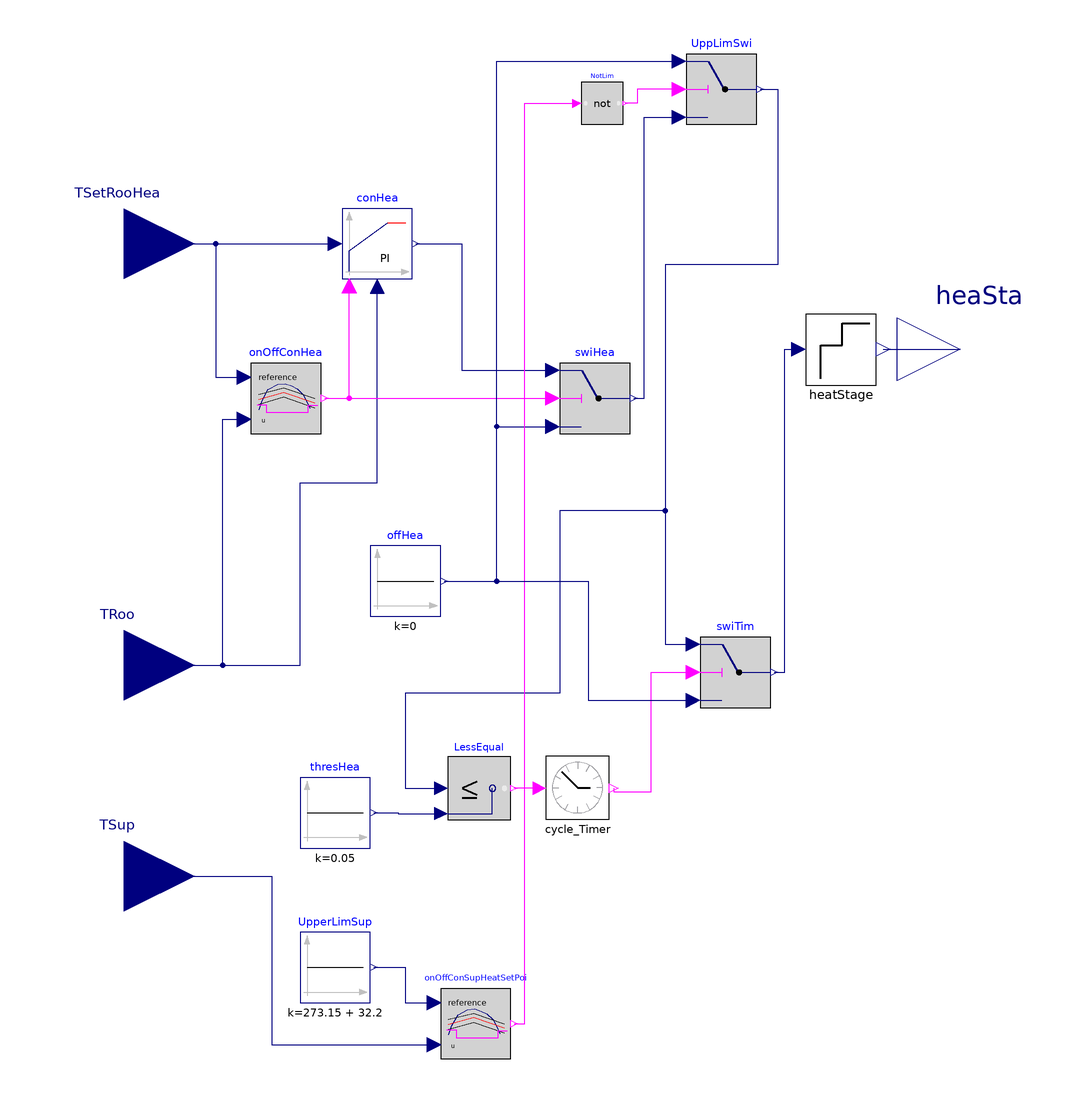

This picture is the connection diagram that the Modelica source below describes through its graphical annotations.

model RTU_control_FMU "Implements common control for RTU system"


    Modelica.Blocks.Interfaces.RealInput TSetRooHea(final unit="K", displayUnit=
          "degC")
      "Zone heating setpoint temperature" annotation (Placement(transformation(
          extent={{20,20},{-20,-20}},
          rotation=180,
          origin={-120,140})));
    Modelica.Blocks.Interfaces.RealInput TRoo(final unit="K", displayUnit="degC")
      "Zone temperature measurement"
    annotation (Placement(
          transformation(
          extent={{-20,-20},{20,20}},
          origin={-120,20})));
    Modelica.Blocks.Interfaces.RealOutput heaSta(final unit="1")
      "Control signal for heating"
      annotation (Placement(transformation(extent={{100,92},{136,128}})));
    Buildings.Controls.Continuous.LimPID conHea(
      controllerType=Modelica.Blocks.Types.SimpleController.PI,
      Ti=Ti_hea,
      final yMax=1,
      final yMin=0,
      final k=k_hea,
      initType=Modelica.Blocks.Types.InitPID.InitialOutput,
      y_start=0,
      reset=Buildings.Types.Reset.Parameter) "Heating feedback controller"
      annotation (Placement(transformation(extent={{-58,130},{-38,150}})));
    Modelica.Blocks.Logical.Switch swiHea "Switch for turning heating on/off"
      annotation (Placement(transformation(extent={{4,86},{24,106}})));
    Modelica.Blocks.Sources.Constant offHea(k=0) "Off signal"
      annotation (Placement(transformation(extent={{-50,34},{-30,54}})));
    parameter Real k_hea=0.1 "Proportional gain of heating controller";
    parameter Modelica.SIunits.Time Ti_hea=240 "Integral time constant of heating controller";

    Modelica.Blocks.Interfaces.RealInput TSup(final unit="K", displayUnit="degC")
      "Supply air temperature"
      annotation (Placement(transformation(extent={{-140,-60},{-100,-20}})));
    Modelica.Blocks.Logical.OnOffController onOffConSupHeatSetPoi(bandwidth=0.5)
                "Enable freeze protection"
      annotation (Placement(transformation(extent={{-30,-92},{-10,-72}})));
    Modelica.Blocks.Sources.Constant UpperLimSup(k=273.15 + 32.2)
      "Setpoint temperature for freeze protection"
      annotation (Placement(transformation(extent={{-70,-76},{-50,-56}})));
    HeatStage heatStage
      annotation (Placement(transformation(extent={{74,100},{94,120}})));
    Cycle_Timer cycle_Timer
      annotation (Placement(transformation(extent={{0,-24},{18,-6}})));
    Modelica.Blocks.Logical.Switch swiTim "Switch for turning heating on/off"
      annotation (Placement(transformation(extent={{44,8},{64,28}})));
    Modelica.Blocks.Logical.OnOffController onOffConHea(bandwidth=1)
      "Enable heating"
      annotation (Placement(transformation(extent={{-84,86},{-64,106}})));
    Modelica.Blocks.Logical.LessEqual LessEqual
      annotation (Placement(transformation(extent={{-28,-24},{-10,-6}})));
    Modelica.Blocks.Sources.Constant thresHea(k=0.05) "Off signal"
      annotation (Placement(transformation(extent={{-70,-32},{-50,-12}})));
    Modelica.Blocks.Logical.Switch UppLimSwi "Switch for turning heating on/off"
      annotation (Placement(transformation(extent={{40,174},{60,194}})));
    Modelica.Blocks.Logical.Not NotLim
      annotation (Placement(transformation(extent={{10,174},{22,186}})));
  equation
    connect(conHea.y, swiHea.u1) annotation (Line(points={{-37,140},{-24,140},{-24,
            104},{2,104}},  color={0,0,127}));
    connect(offHea.y, swiHea.u3) annotation (Line(points={{-29,44},{-14,44},{-14,88},
            {2,88}},  color={0,0,127}));
    connect(TSup, onOffConSupHeatSetPoi.u) annotation (Line(points={{-120,-40},{-78,
            -40},{-78,-88},{-32,-88}},        color={0,0,127}));
    connect(UpperLimSup.y, onOffConSupHeatSetPoi.reference) annotation (Line(
          points={{-49,-66},{-40,-66},{-40,-76},{-32,-76}}, color={0,0,127}));
    connect(TSetRooHea, conHea.u_s) annotation (Line(points={{-120,140},{-60,140}},
                                       color={0,0,127}));
    connect(TRoo, conHea.u_m) annotation (Line(points={{-120,20},{-70,20},{-70,72},
            {-48,72},{-48,128}},
                             color={0,0,127}));
    connect(TSetRooHea, onOffConHea.reference) annotation (Line(points={{-120,140},
            {-94,140},{-94,102},{-86,102}}, color={0,0,127}));
    connect(TRoo, onOffConHea.u) annotation (Line(points={{-120,20},{-92,20},{-92,
            90},{-86,90}}, color={0,0,127}));
    connect(onOffConHea.y, conHea.trigger) annotation (Line(points={{-63,96},{-56,
            96},{-56,128}},           color={255,0,255}));
    connect(onOffConHea.y, swiHea.u2) annotation (Line(points={{-63,96},{2,96}},
                             color={255,0,255}));
    connect(thresHea.y, LessEqual.u2) annotation (Line(points={{-49,-22},{-42,-22},
            {-42,-22.2},{-29.8,-22.2}}, color={0,0,127}));
    connect(offHea.y, UppLimSwi.u1) annotation (Line(points={{-29,44},{-14,44},{-14,
            192},{38,192}}, color={0,0,127}));
    connect(swiHea.y, UppLimSwi.u3) annotation (Line(points={{25,96},{28,96},{28,176},
            {38,176}}, color={0,0,127}));
    connect(UppLimSwi.y, LessEqual.u1) annotation (Line(points={{61,184},{66,184},
            {66,134},{34,134},{34,64},{4,64},{4,12},{-40,12},{-40,-15},{-29.8,-15}},
          color={0,0,127}));
    connect(cycle_Timer.u_Sta, LessEqual.y)
      annotation (Line(points={{-1.8,-15},{-9.1,-15}},color={255,0,255}));
    connect(swiTim.y, heatStage.uHea) annotation (Line(points={{65,18},{68,18},
            {68,110},{72,110}},
                            color={0,0,127}));
    connect(heatStage.y_Sta, heaSta) annotation (Line(points={{96,110},{118,110}},
                                 color={0,0,127}));
    connect(UppLimSwi.u2, NotLim.y) annotation (Line(points={{38,184},{26,184},
            {26,180},{22.6,180}}, color={255,0,255}));
    connect(onOffConSupHeatSetPoi.y, NotLim.u) annotation (Line(points={{-9,-82},
            {-6,-82},{-6,180},{8.8,180}}, color={255,0,255}));
    connect(cycle_Timer.y_Sta, swiTim.u2) annotation (Line(points={{19.26,-15},
            {19.26,-16},{30,-16},{30,18},{42,18}}, color={255,0,255}));
    connect(offHea.y, swiTim.u3) annotation (Line(points={{-29,44},{12,44},{12,
            10},{42,10}}, color={0,0,127}));
    connect(UppLimSwi.y, swiTim.u1) annotation (Line(points={{61,184},{66,184},
            {66,134},{34,134},{34,26},{42,26}}, color={0,0,127}));
    annotation (Icon(coordinateSystem(preserveAspectRatio=false, extent={{-100,-220},
              {100,220}}),       graphics={
                                  Rectangle(
          extent={{-100,-220},{100,220}},
          lineColor={0,0,127},
          fillColor={255,255,255},
          fillPattern=FillPattern.Solid)}),                        Diagram(
          coordinateSystem(preserveAspectRatio=false, extent={{-100,-220},{100,220}})),
      experiment(
        StopTime=2200,
        Interval=1,
        Tolerance=1e-06));
  end RTU_control_FMU;